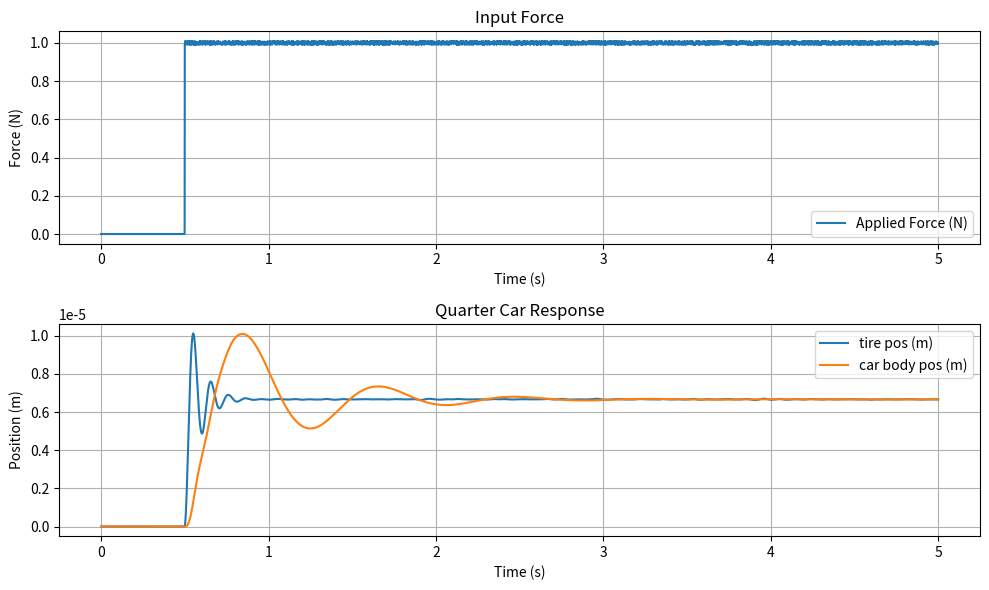

Recreate this plot in Python.
import numpy as np
import matplotlib.pyplot as plt

class QuarterCar:
    def __init__(self, m_tire, c_tire, k_tire, m_car, c_car, k_car, delta_t):
        self.m_tire = m_tire  # Mass (kg)
        self.c_tire = c_tire  # Damping coefficient (N·s/m)
        self.k_tire = k_tire  # Spring constant (N/m)

        self.m_car = m_car
        self.c_car = c_car
        self.k_car = k_car

        # State stuff
        self.delta_t = delta_t
        self.x_tire = 0.0      # Initial position (m)
        self.v_tire = 0.0      # Initial velocity (m/s)
        self.a_tire = 0.0      # Initial acceleration (m/s²)

        self.x_car = 0.0      # Initial position (m)
        self.v_car = 0.0      # Initial velocity (m/s)
        self.a_car = 0.0      # Initial acceleration (m/s²)

    def iterate(self, U):

        # Car body ODE: m_car*x'' + c_car*(x_tire - x_car') + k_car*(x_car - x_tire) = 0
        # Isolate car x'': x'' = (- c_car*(x_car' - x_tire) - k_car*(x_car - x_tire)) / m_car
        self.a_car = ( - self.c_car * (self.v_car - self.v_tire) - self.k_car * (self.x_car - self.x_tire)) / self.m_car

        # Car tire ODE: m_tire*x'' + c_tire*x' + k_tire*x = U
        # isolate tire acceleration: x'' = (U - c_tire*x' - k_tire*x) / m_tire
        self.a_tire = (U - self.c_tire * self.v_tire - self.k_tire * self.x_tire) / self.m_tire
    
    
        # Update velocity and position using Euler integration
        self.v_tire = self.v_tire + self.delta_t * self.a_tire
        self.x_tire = self.x_tire + self.delta_t * self.v_tire
        
        self.v_car = self.v_car + self.delta_t * self.a_car
        self.x_car = self.x_car + self.delta_t * self.v_car

        return self.x_tire, self.x_car

if __name__ == "__main__":
    m_car = 250.0      # Mass (kg)
    c_car = 1000.0      # Damping coefficient (N·s/m)
    k_car = 16000.0     # Spring constant (N/m)
    
    m_tire = 40.0
    c_tire = 1000.0
    k_tire = 150000.0   # Tuned parameters
    dt = 0.001   # Time step (s)
    t_end = 5.0  # Simulation time (s)

    # setup simulation
    t = np.arange(0, t_end, dt)
    F = np.zeros_like(t)


    # Select to analyze response
    # F = np.ones_like(t) # flat input of 1 N
    # F[int(0.5 / dt)] = 1.0  # Dirac-Delta Impulse of 1 Ns at t=0.5s
    F = np.heaviside(t - 0.5, 1) * 1  # Step input of 1 N at t=0.5s
    # F = np.sin(2 * np.pi * 1.0 * t)  # 1 Hz Sine wave input force

    # noise addition
    F *= np.random.uniform(0.99, 1.01, size=F.shape)

    quarter_car = QuarterCar(m_tire, c_tire, k_tire, m_car, c_car, k_car, dt)
    X_T = []
    X_C = []

    # simulate system response
    for force in F:
        x_tire, x_car = quarter_car.iterate(force)
        X_T.append(x_tire)
        X_C.append(x_car)


    # Plot results
    plt.figure(figsize=(10, 6))
    plt.subplot(2, 1, 1)
    plt.plot(t, F, label='Applied Force (N)')
    plt.xlabel('Time (s)')
    plt.ylabel('Force (N)')
    plt.title('Input Force')
    plt.legend()
    plt.grid(True)
    
    plt.subplot(2, 1, 2)
    plt.plot(t, X_T, label='tire pos (m)')
    plt.plot(t, X_C, label='car body pos (m)')
    plt.xlabel('Time (s)')
    plt.ylabel('Position (m)')


    plt.title('Quarter Car Response')
    plt.legend()
    plt.grid(True)
    
    plt.tight_layout()
    plt.show()
